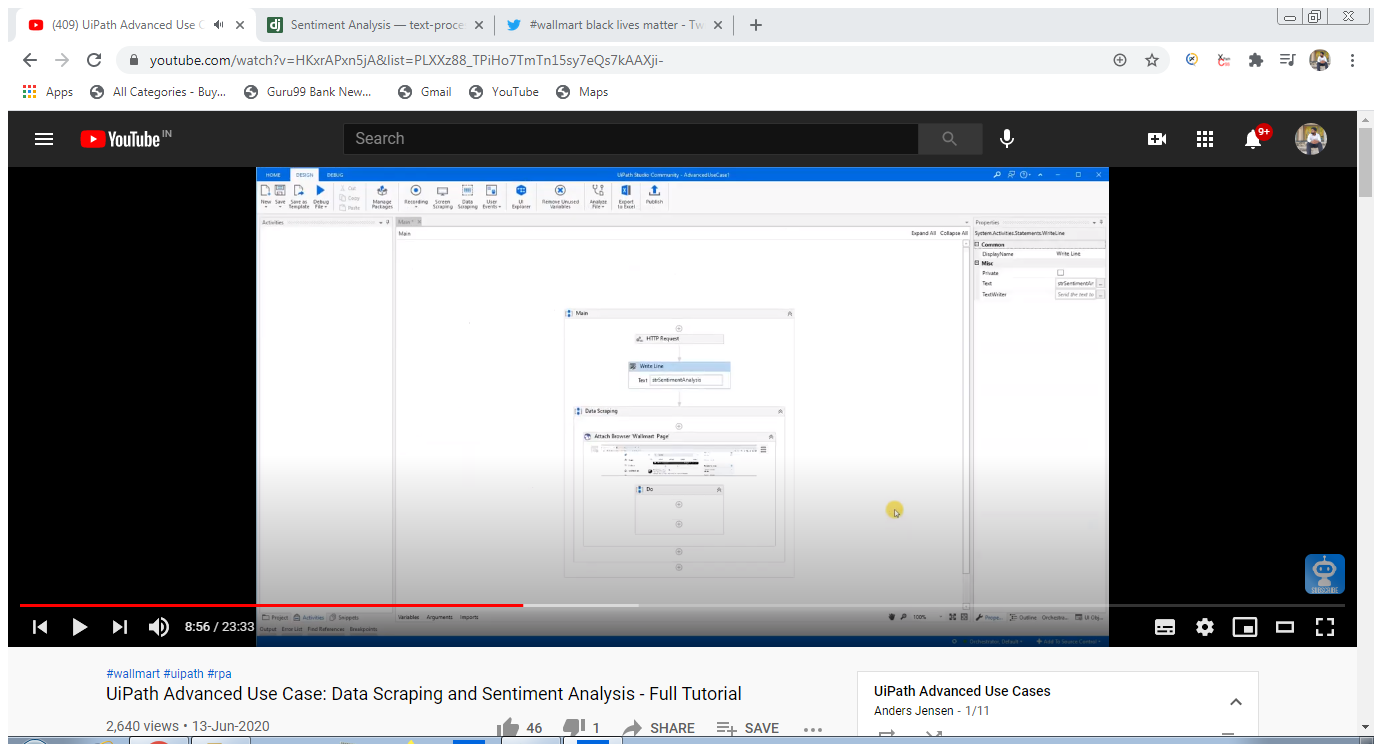
Workflow: Main

Step 1: Attach Browser 'wallmartb Page' in window '#wallmart black lives matter - Twitter Search / Twitter' (chrome.exe)

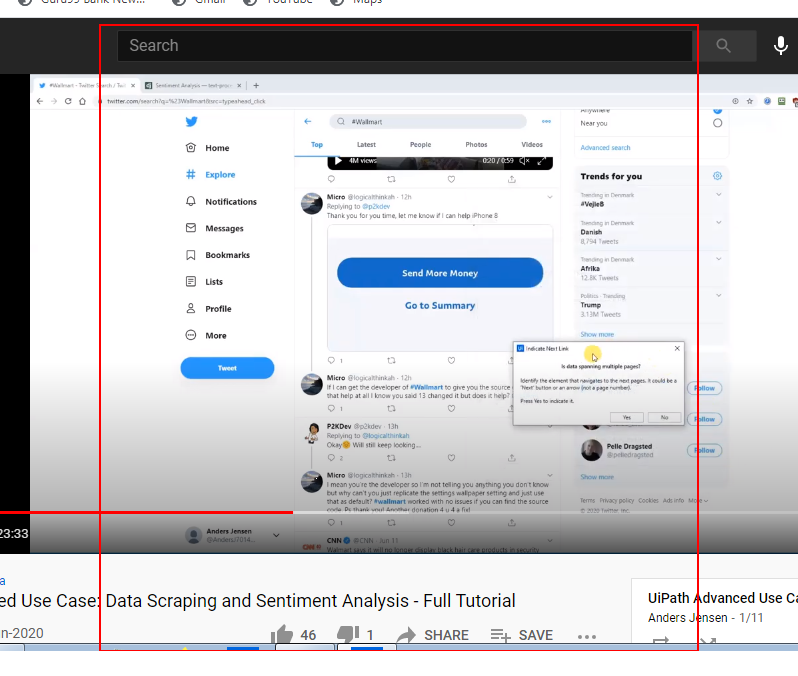
Step 2: get-text from the element